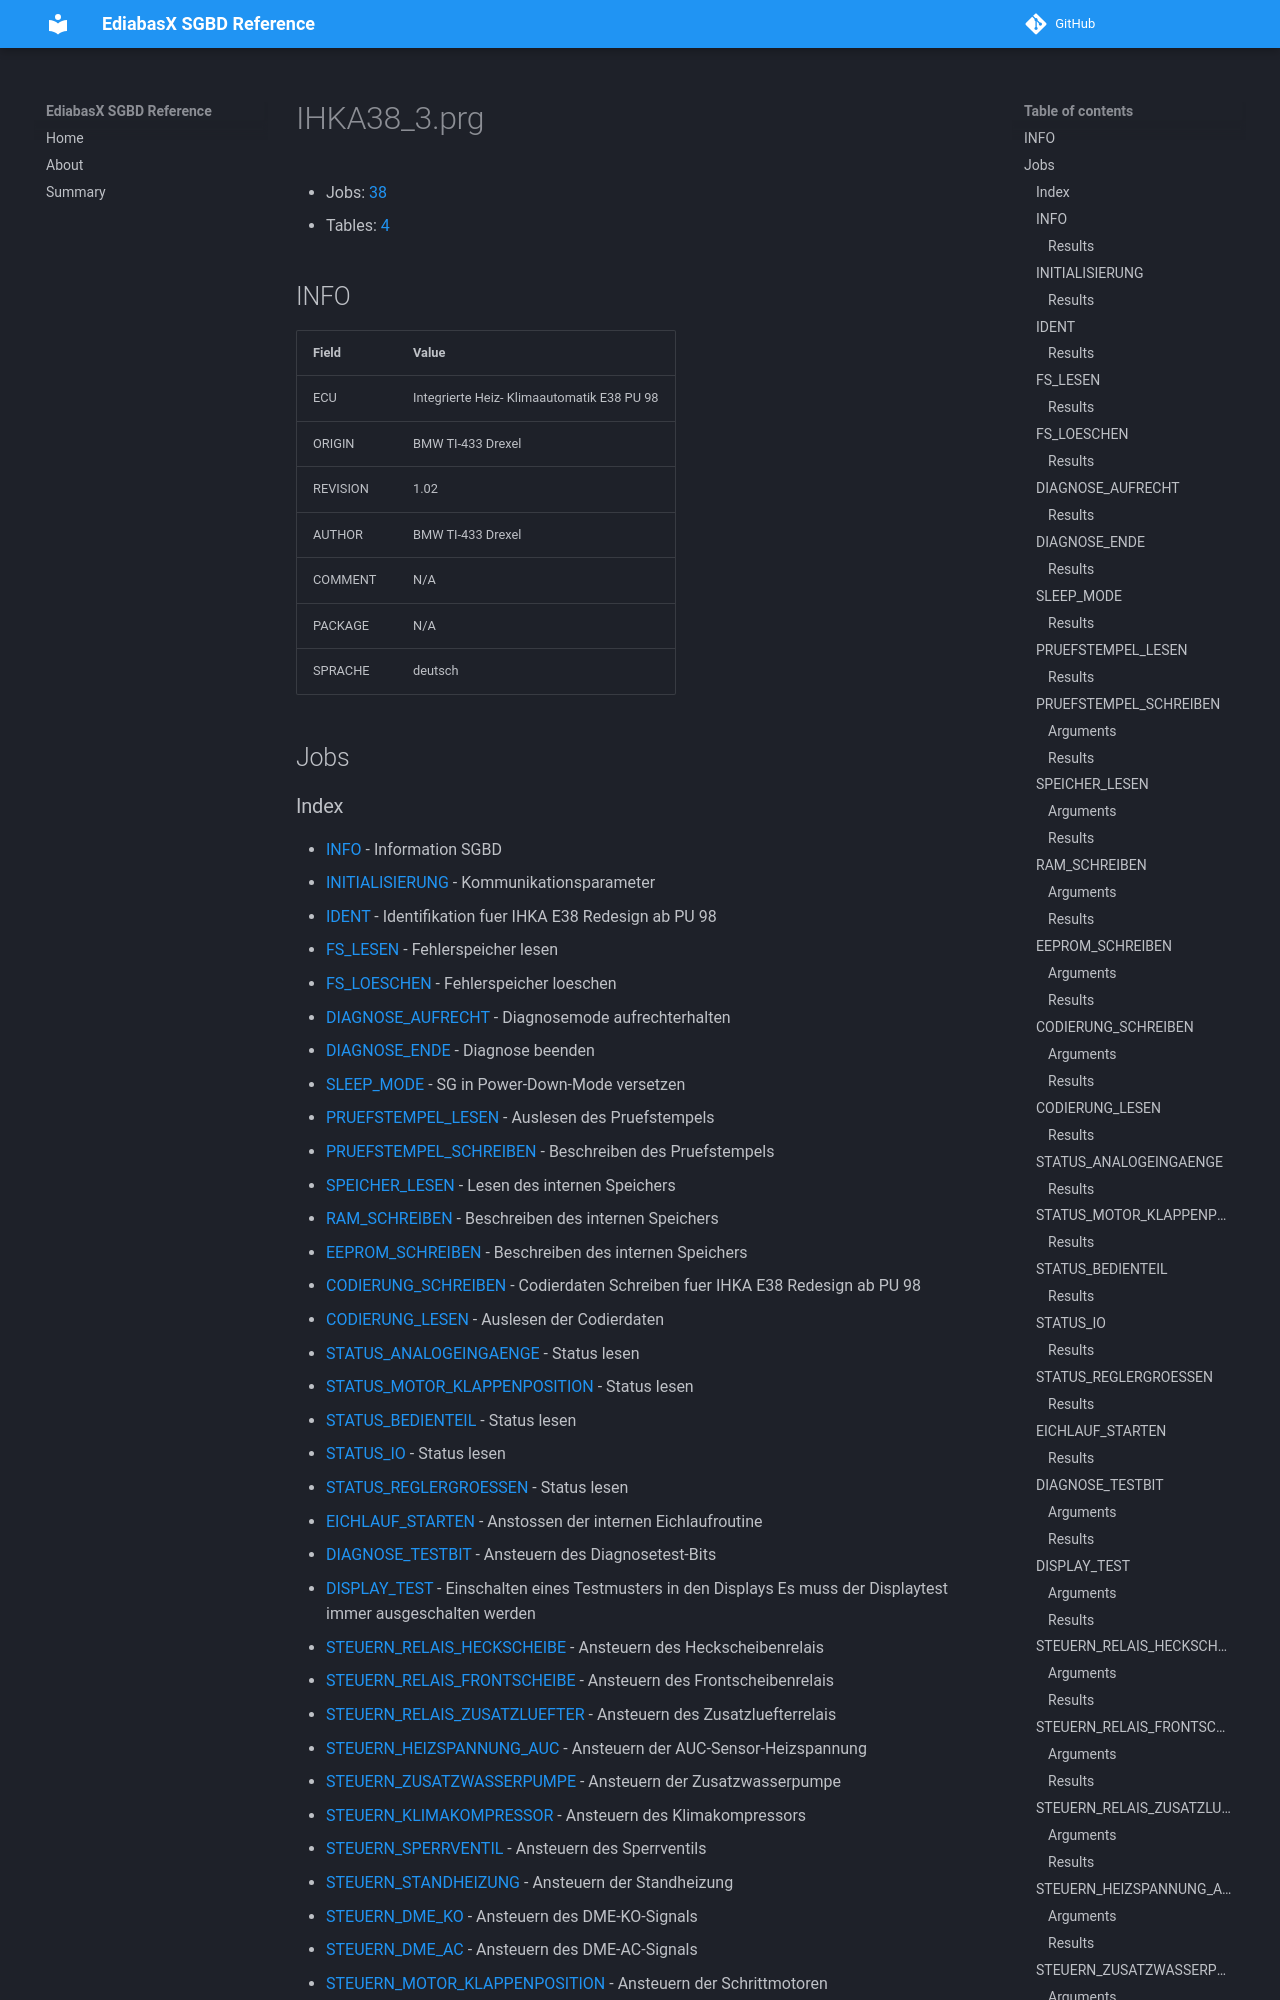

repository: emdzej/ediabasx-docs-sgbd · page: sgbd/IHKA38_3/index.html · generator: mkdocs

# IHKA38_3.prg

- Jobs: [38](#jobs)
- Tables: [4](#tables)

## INFO

| Field | Value |
| --- | --- |
| ECU | Integrierte Heiz- Klimaautomatik E38 PU 98 |
| ORIGIN | BMW TI-433 Drexel |
| REVISION | 1.02 |
| AUTHOR | BMW TI-433 Drexel |
| COMMENT | N/A |
| PACKAGE | N/A |
| SPRACHE | deutsch |

## Jobs
